Dataset: img (GitHub, JoelsonSartoriJr/ReconhecimentoCurvas). Classes: elipse, parabola.

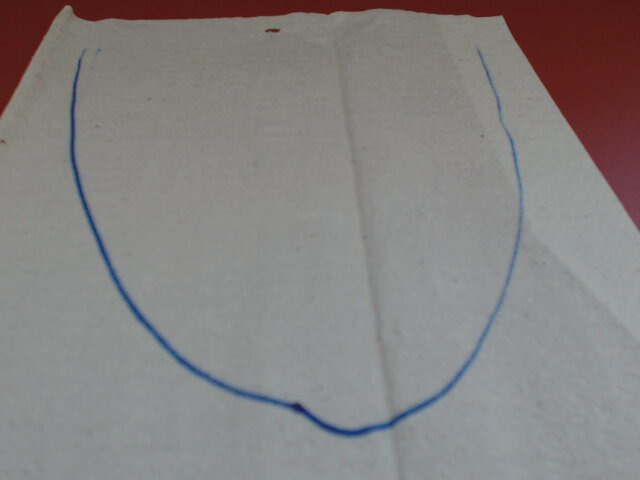
Label: parabola

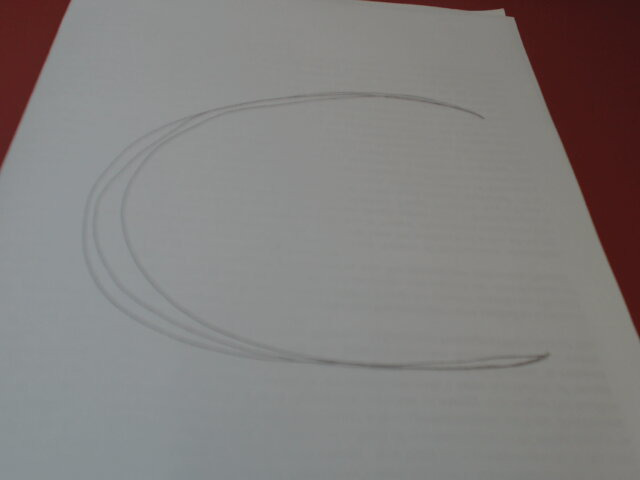
Label: parabola

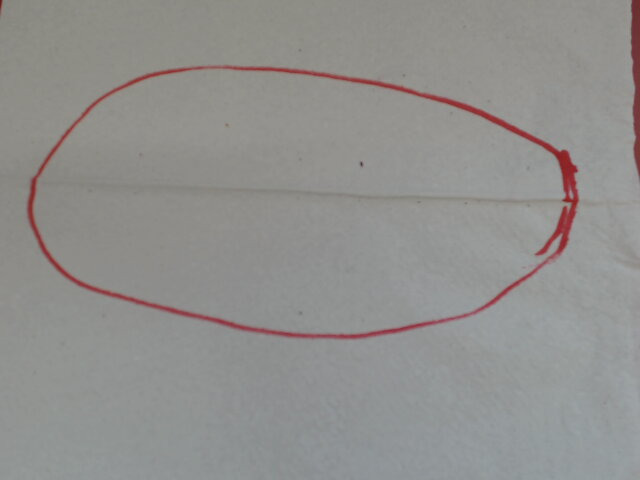
Label: elipse

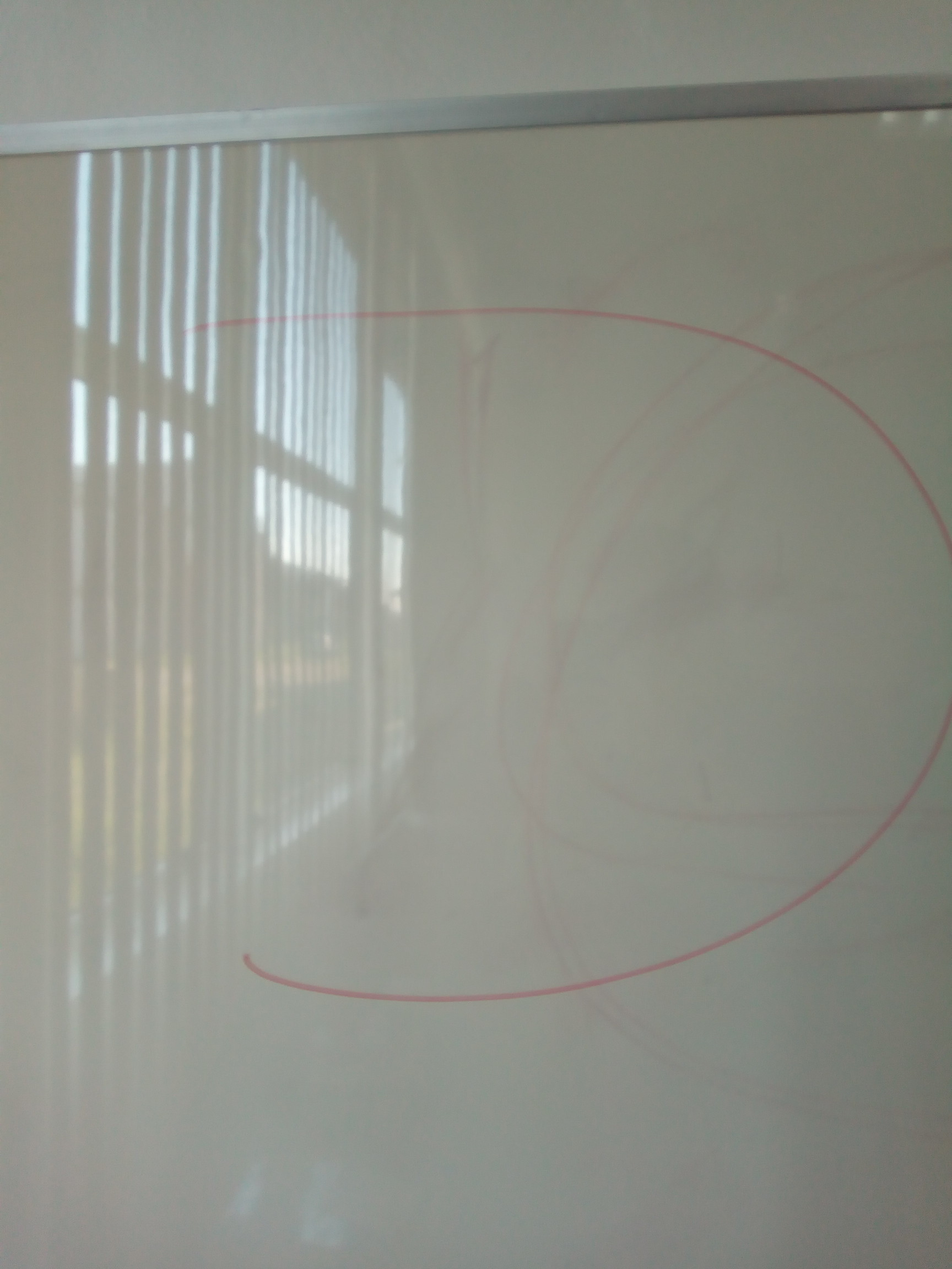
Label: parabola

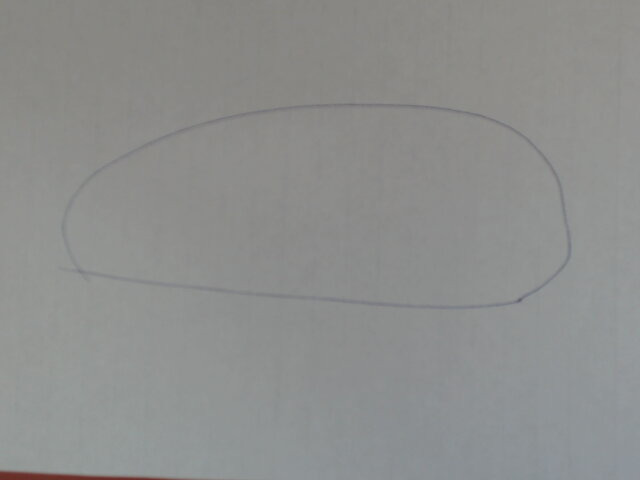
Label: elipse

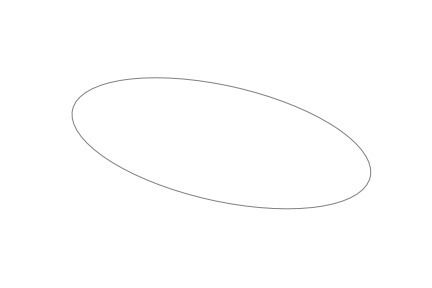
Label: elipse
